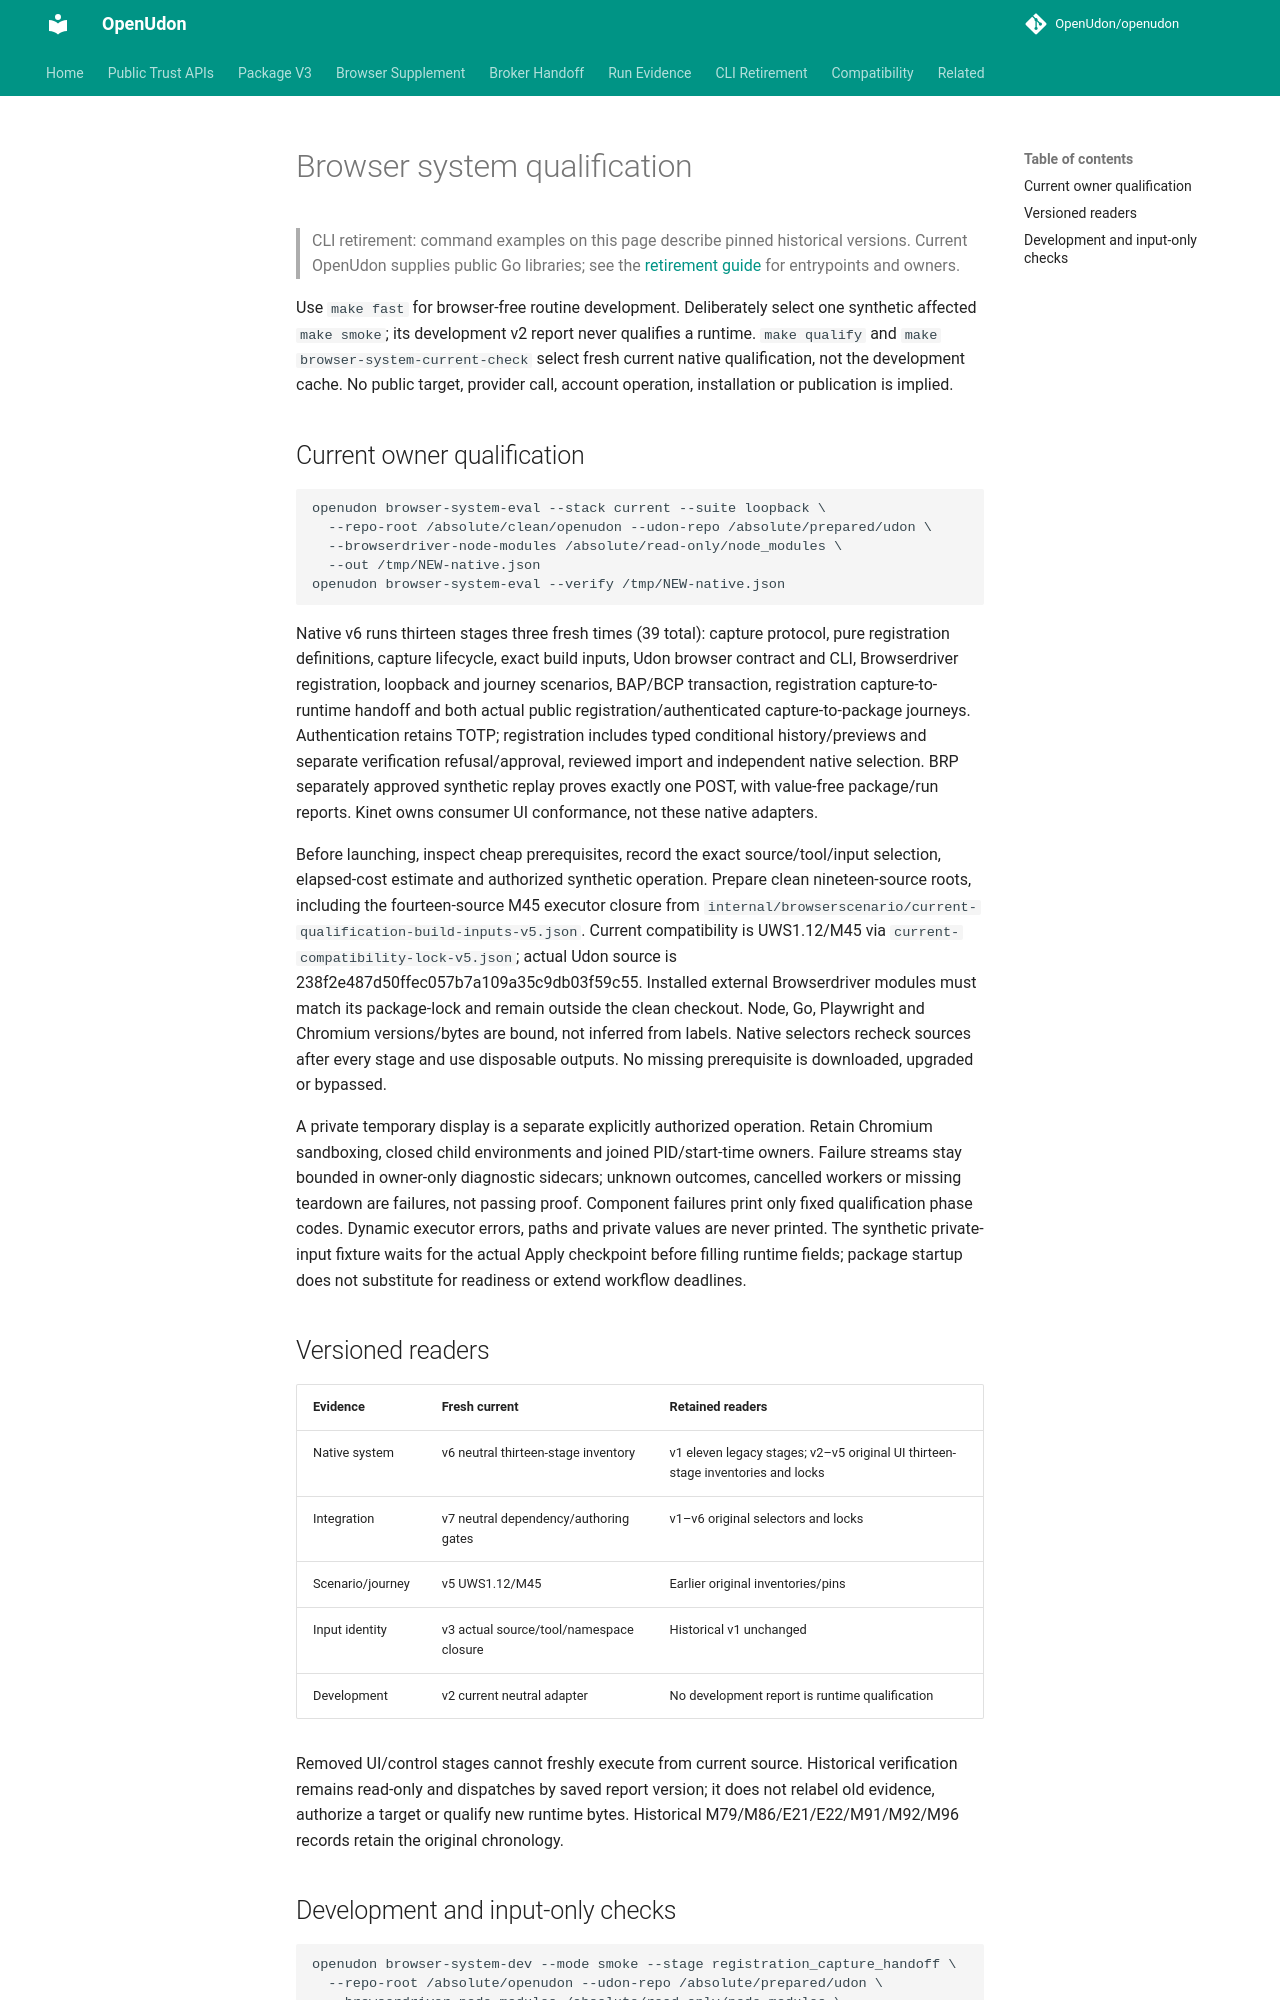

repository: OpenUdon/openudon · page: browser-system-eval/index.html · generator: mkdocs

# Browser system qualification

> CLI retirement: command examples on this page describe pinned historical
> versions. Current OpenUdon supplies public Go libraries; see the
> [retirement guide](legacy-cli-retirement.md) for entrypoints and owners.

Use `make fast` for browser-free routine development. Deliberately select one
synthetic affected `make smoke`; its development v2 report never qualifies a
runtime. `make qualify` and `make browser-system-current-check` select fresh
current native qualification, not the development cache. No public target,
provider call, account operation, installation or publication is implied.

## Current owner qualification

```sh
openudon browser-system-eval --stack current --suite loopback \
  --repo-root /absolute/clean/openudon --udon-repo /absolute/prepared/udon \
  --browserdriver-node-modules /absolute/read-only/node_modules \
  --out /tmp/NEW-native.json
openudon browser-system-eval --verify /tmp/NEW-native.json
```

Native v6 runs thirteen stages three fresh times (39 total): capture protocol,
pure registration definitions, capture lifecycle, exact build inputs, Udon browser
contract and CLI, Browserdriver registration, loopback and journey scenarios,
BAP/BCP transaction, registration capture-to-runtime handoff and both actual
public registration/authenticated capture-to-package journeys. Authentication
retains TOTP; registration includes typed conditional history/previews and separate
verification refusal/approval, reviewed import and independent native selection.
BRP separately approved synthetic replay proves exactly one POST, with value-free
package/run reports. Kinet owns consumer UI conformance, not these native adapters.

Before launching, inspect cheap prerequisites, record the exact source/tool/input
selection, elapsed-cost estimate and authorized synthetic operation. Prepare clean
nineteen-source roots, including the fourteen-source M45 executor closure from
`internal/browserscenario/current-qualification-build-inputs-v5.json`. Current
compatibility is UWS1.12/M45 via `current-compatibility-lock-v5.json`; actual Udon
source is 238f2e487d50ffec057b7a109a35c9db03f59c55. Installed external Browserdriver
modules must match its package-lock and remain outside the clean checkout. Node,
Go, Playwright and Chromium versions/bytes are bound, not inferred from labels.
Native selectors recheck sources after every stage and use disposable outputs.
No missing prerequisite is downloaded, upgraded or bypassed.

A private temporary display is a separate explicitly authorized operation.
Retain Chromium sandboxing, closed child environments and joined PID/start-time
owners. Failure streams stay bounded in owner-only diagnostic sidecars; unknown
outcomes, cancelled workers or missing teardown are failures, not passing proof.
Component failures print only fixed qualification phase codes. Dynamic executor
errors, paths and private values are never printed. The synthetic private-input
fixture waits for the actual Apply checkpoint before filling runtime fields;
package startup does not substitute for readiness or extend workflow deadlines.

## Versioned readers

| Evidence | Fresh current | Retained readers |
| --- | --- | --- |
| Native system | v6 neutral thirteen-stage inventory | v1 eleven legacy stages; v2–v5 original UI thirteen-stage inventories and locks |
| Integration | v7 neutral dependency/authoring gates | v1–v6 original selectors and locks |
| Scenario/journey | v5 UWS1.12/M45 | Earlier original inventories/pins |
| Input identity | v3 actual source/tool/namespace closure | Historical v1 unchanged |
| Development | v2 current neutral adapter | No development report is runtime qualification |

Removed UI/control stages cannot freshly execute from current source.
Historical verification remains read-only and dispatches by saved report version;
it does not relabel old evidence, authorize a target or qualify new runtime bytes.
Historical M79/M86/E21/E22/M91/M92/M96 records retain the original chronology.
